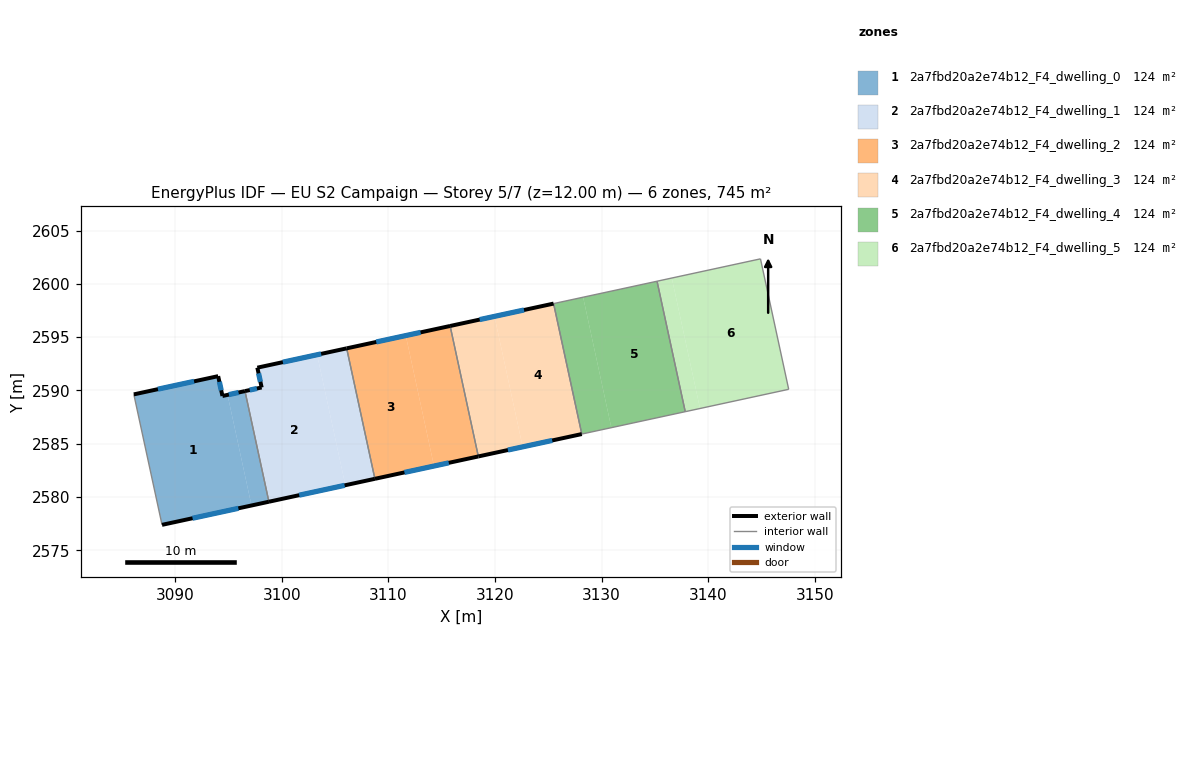
=== STOREY PLAN SPEC (per zone: floor XY polygon, exterior-wall plan segments, windows/doors) ===
zone 1: 2a7fbd20a2e74b12_F4_dwelling_0  (124.2 m²)
  floor: (3094.92, 2589.59) (3097.16, 2579.21) (3088.78, 2577.40) (3086.13, 2589.63) (3094.04, 2591.34) (3094.44, 2589.48)
  floor: (3096.55, 2589.94) (3098.80, 2579.57) (3097.16, 2579.21) (3094.92, 2589.59)
  exterior wall: (3094.44, 2589.48) – (3094.04, 2591.34)  [1.9 m]
    window: (3094.33, 2590.01) – (3094.15, 2590.81)  [1.0 m²]
  exterior wall: (3096.55, 2589.94) – (3094.44, 2589.48)  [2.2 m]
    window: (3095.95, 2589.81) – (3095.04, 2589.61)  [1.2 m²]
  exterior wall: (3088.78, 2577.40) – (3098.80, 2579.57)  [10.3 m]
    window: (3091.64, 2578.02) – (3095.93, 2578.95)  [5.7 m²]
  exterior wall: (3094.04, 2591.34) – (3086.13, 2589.63)  [8.1 m]
    window: (3091.78, 2590.85) – (3088.39, 2590.12)  [4.5 m²]
  interior walls: 2
zone 2: 2a7fbd20a2e74b12_F4_dwelling_1  (124.2 m²)
  floor: (3103.32, 2593.35) (3105.96, 2581.12) (3098.80, 2579.57) (3096.55, 2589.94) (3098.12, 2590.28) (3097.71, 2592.14)
  floor: (3106.09, 2593.95) (3108.74, 2581.72) (3105.96, 2581.12) (3103.32, 2593.35)
  exterior wall: (3098.80, 2579.57) – (3108.74, 2581.71)  [10.2 m]
    window: (3101.64, 2580.18) – (3105.90, 2581.10)  [5.6 m²]
  exterior wall: (3098.12, 2590.28) – (3096.55, 2589.94)  [1.6 m]
    window: (3097.67, 2590.18) – (3097.00, 2590.04)  [0.9 m²]
  exterior wall: (3097.71, 2592.14) – (3098.12, 2590.28)  [1.9 m]
    window: (3097.83, 2591.61) – (3098.00, 2590.81)  [1.0 m²]
  exterior wall: (3106.09, 2593.95) – (3097.71, 2592.14)  [8.6 m]
    window: (3103.70, 2593.43) – (3100.11, 2592.65)  [4.7 m²]
  interior walls: 2
zone 3: 2a7fbd20a2e74b12_F4_dwelling_2  (124.2 m²)
  floor: (3111.63, 2595.15) (3114.28, 2582.91) (3108.74, 2581.72) (3106.09, 2593.95)
  floor: (3115.79, 2596.05) (3118.44, 2583.81) (3114.28, 2582.91) (3111.63, 2595.15)
  exterior wall: (3115.79, 2596.05) – (3106.09, 2593.95)  [9.9 m]
    window: (3113.02, 2595.45) – (3108.86, 2594.55)  [5.5 m²]
  exterior wall: (3108.74, 2581.71) – (3118.44, 2583.81)  [9.9 m]
    window: (3111.51, 2582.31) – (3115.67, 2583.21)  [5.5 m²]
  interior walls: 2
zone 4: 2a7fbd20a2e74b12_F4_dwelling_3  (124.2 m²)
  floor: (3119.95, 2596.95) (3122.59, 2584.71) (3118.44, 2583.81) (3115.79, 2596.05)
  floor: (3125.49, 2598.15) (3128.14, 2585.91) (3122.59, 2584.71) (3119.95, 2596.95)
  exterior wall: (3125.49, 2598.15) – (3115.79, 2596.05)  [9.9 m]
    window: (3122.72, 2597.55) – (3118.56, 2596.65)  [5.5 m²]
  exterior wall: (3118.44, 2583.81) – (3128.14, 2585.91)  [9.9 m]
    window: (3121.21, 2584.41) – (3125.37, 2585.31)  [5.5 m²]
  interior walls: 2
zone 5: 2a7fbd20a2e74b12_F4_dwelling_4  (124.2 m²)
  floor: (3135.19, 2600.24) (3137.84, 2588.01) (3130.91, 2586.51) (3128.26, 2598.75)
  floor: (3128.26, 2598.75) (3130.91, 2586.51) (3128.14, 2585.91) (3125.49, 2598.15)
  interior walls: 4
zone 6: 2a7fbd20a2e74b12_F4_dwelling_5  (124.2 m²)
  floor: (3136.58, 2600.54) (3139.22, 2588.31) (3137.84, 2588.01) (3135.19, 2600.24)
  floor: (3144.90, 2602.34) (3147.54, 2590.11) (3139.22, 2588.31) (3136.58, 2600.54)
  interior walls: 4

=== DERIVED (storey summary) ===
Building: EU S2 Campaign
Storey: 5 of 7  (floor level z = 12.00 m)
Storey gross floor area: 745.4 m²
Zones on this storey: 6
  - 2a7fbd20a2e74b12_F4_dwelling_0: floor 124.2 m²; exterior wall 22.4 m (67.2 m²); 4 window(s) 12.3 m²; WWR 18.4%
  - 2a7fbd20a2e74b12_F4_dwelling_1: floor 124.2 m²; exterior wall 22.2 m (66.7 m²); 4 window(s) 12.3 m²; WWR 18.4%
  - 2a7fbd20a2e74b12_F4_dwelling_2: floor 124.2 m²; exterior wall 19.9 m (59.6 m²); 2 window(s) 10.9 m²; WWR 18.4%
  - 2a7fbd20a2e74b12_F4_dwelling_3: floor 124.2 m²; exterior wall 19.9 m (59.6 m²); 2 window(s) 10.9 m²; WWR 18.4%
  - 2a7fbd20a2e74b12_F4_dwelling_4: floor 124.2 m²
  - 2a7fbd20a2e74b12_F4_dwelling_5: floor 124.2 m²
Zone adjacency (shared interzone walls):
  - 2a7fbd20a2e74b12_F4_dwelling_0 ↔ 2a7fbd20a2e74b12_F4_dwelling_1
  - 2a7fbd20a2e74b12_F4_dwelling_1 ↔ 2a7fbd20a2e74b12_F4_dwelling_2
  - 2a7fbd20a2e74b12_F4_dwelling_2 ↔ 2a7fbd20a2e74b12_F4_dwelling_3
  - 2a7fbd20a2e74b12_F4_dwelling_3 ↔ 2a7fbd20a2e74b12_F4_dwelling_4
  - 2a7fbd20a2e74b12_F4_dwelling_4 ↔ 2a7fbd20a2e74b12_F4_dwelling_5